7-way image classification set "processed" from GitHub (DHemanth2001/Landslide_Identification_Using_ML); label vocabulary: debris flow, landslide, mudflow, non landslide, rockfall, rotational slide, translational slide.

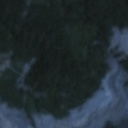
Label: landslide

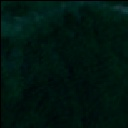
Label: rockfall

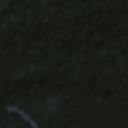
Label: non landslide

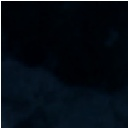
Label: non landslide

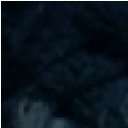
Label: rotational slide

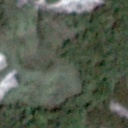
Label: landslide
